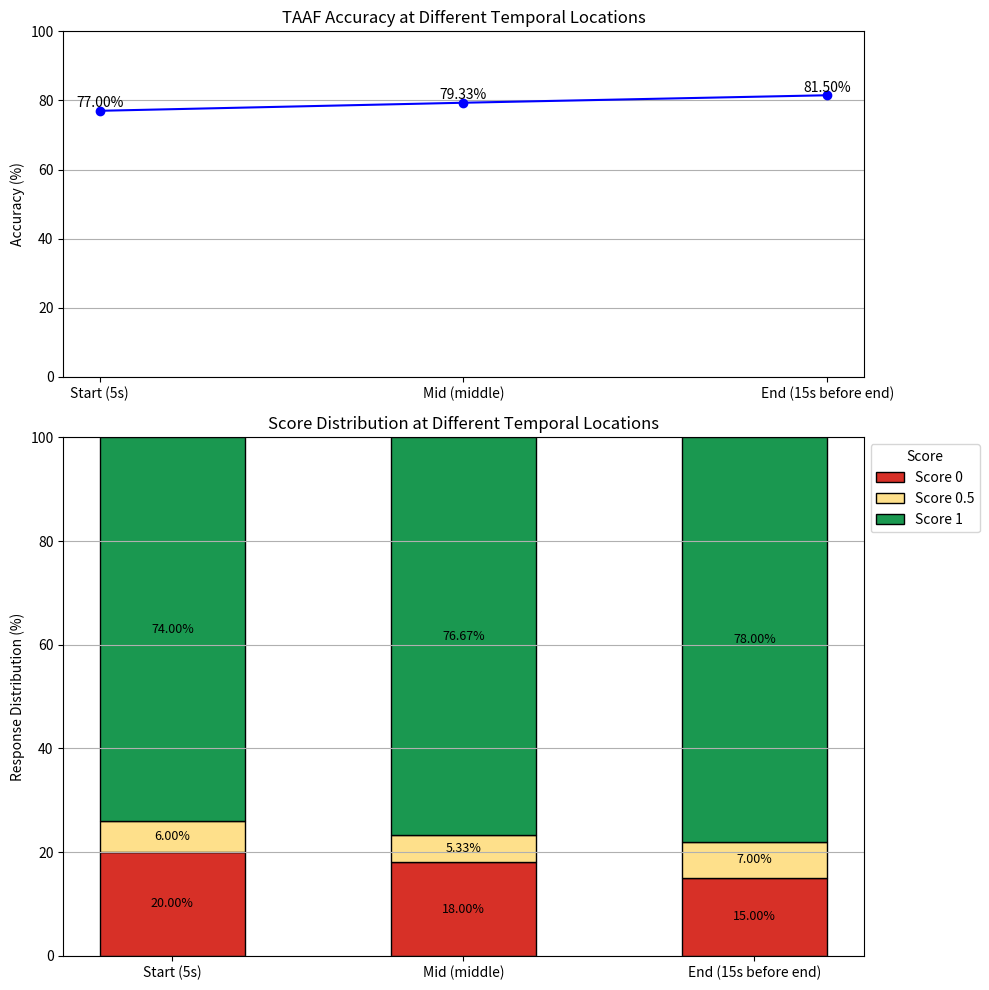

Python code for this plot:
import pandas as pd
import matplotlib.pyplot as plt
import numpy as np

# Data for TAAF(with graph) at different temporal locations
data = {
    'Location': ['Start (5s)', 'Mid (middle)', 'End (15s before end)'],
    'Count_0': [60, 54, 45],
    'Count_0.5': [18, 16, 21],
    'Count_1': [222, 230, 234]
}

df = pd.DataFrame(data)

# Calculate percentages
df['P0'] = df['Count_0'] / 300 * 100
df['P0.5'] = df['Count_0.5'] / 300 * 100
df['P1'] = df['Count_1'] / 300 * 100

# Calculate overall accuracy percentage
df['Accuracy (%)'] = (df['Count_0.5'] * 0.5 + df['Count_1']) / 300 * 100

# Plotting
fig, (ax1, ax2) = plt.subplots(2, 1, figsize=(10, 10), gridspec_kw={'height_ratios': [1, 1.5]})

# ----- Plot 1: Line plot of Accuracy vs. Temporal Location -----
ax1.plot(df['Location'], df['Accuracy (%)'], marker='o', linestyle='-', color='blue')
ax1.set_ylabel('Accuracy (%)')
ax1.set_title('TAAF Accuracy at Different Temporal Locations')
ax1.set_ylim(0, 100)
for i, value in enumerate(df['Accuracy (%)']):
    ax1.text(i, value + 1, f"{value:.2f}%", ha='center', fontsize=10)
ax1.grid(True, axis='y')

# ----- Plot 2: Stacked Bar Chart of Score Distribution -----
bar_width = 0.5
x = np.arange(len(df['Location']))
colors = {'0': '#d73027', '0.5': '#fee08b', '1': '#1a9850'}

# Stacking bottom values
bottom = np.zeros(len(df))
for score, color_key in zip(['P0', 'P0.5', 'P1'], ['0', '0.5', '1']):
    ax2.bar(x, df[score], bar_width, bottom=bottom, label=f'Score {color_key}',
            color=colors[color_key], edgecolor='black')
    # Annotate inside bars
    for i, height in enumerate(df[score]):
        if height > 3:  # Only annotate if the segment is large enough
            ax2.text(x[i], bottom[i] + height / 2, f"{height:.2f}%",
                     ha='center', va='center', fontsize=9)
    bottom += df[score]

ax2.set_xticks(x)
ax2.set_xticklabels(df['Location'])
ax2.set_ylabel('Response Distribution (%)')
ax2.set_title('Score Distribution at Different Temporal Locations')
ax2.legend(title='Score', loc='upper left', bbox_to_anchor=(1, 1))
ax2.set_ylim(0, 100)
ax2.grid(True, axis='y')

plt.tight_layout()
plt.show()
